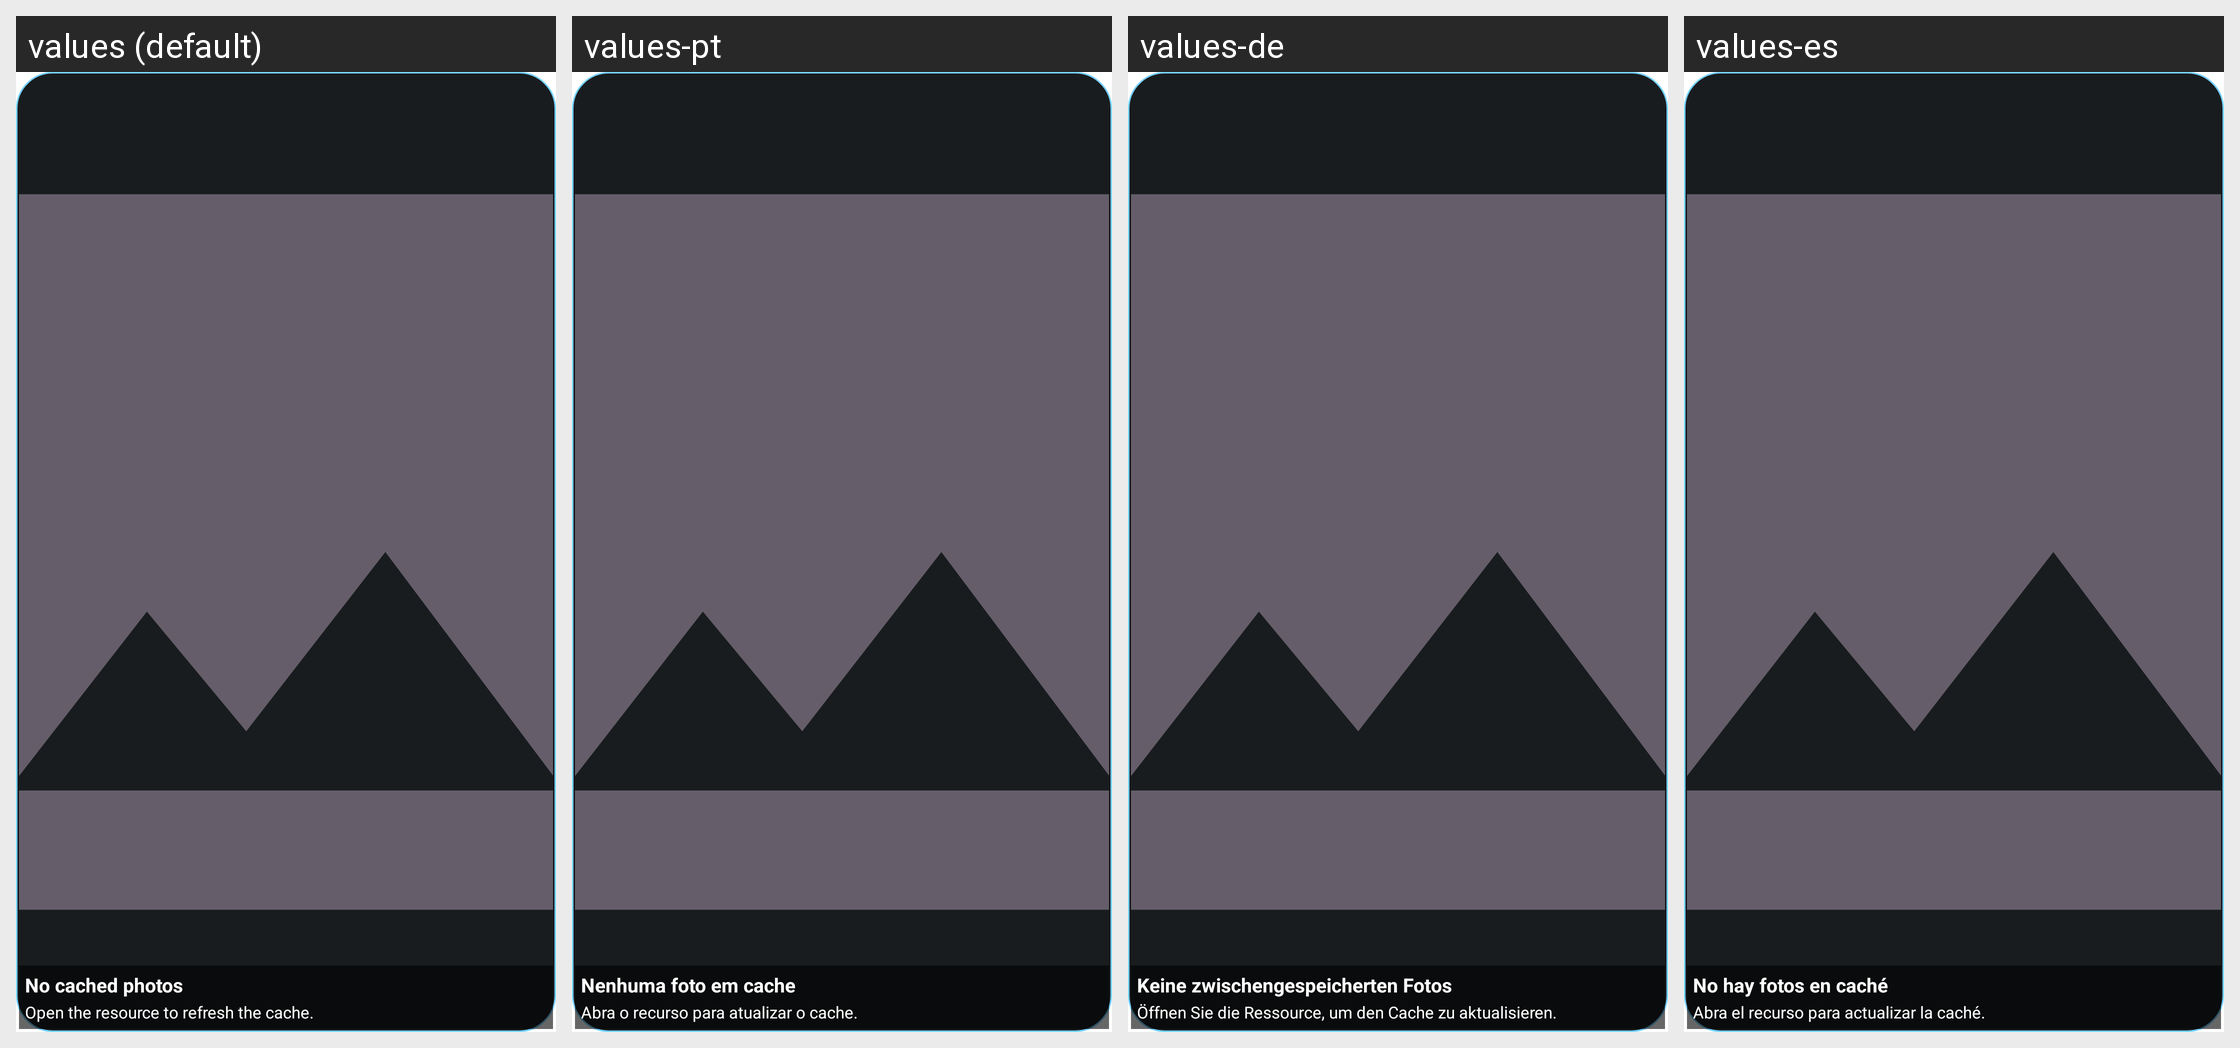

Here is an Android app screen in its default locale and in the app's own translations. Write out the translated-string differences for the strings that appear on this screen.
Android screen res/layout/widget_random_photo_frame.xml rendered under 4 locales, left to right: values (default), values-pt, values-de, values-es. Device: Nexus 5 (rendered at 1080×1920; each locale shown at half size, 540×960, under a caption strip naming it); theme Theme.FastMediaSorter.
Other locales in the repository, not shown: values-ar, values-bn, values-fr, values-hi, values-it, values-ru, values-uk, values-ur.
Strings drawn on this screen, with the default value and each locale's value (text and hints the layout hard-codes, and strings that could not be matched under every locale, appear in the picture but are not listed):

widget_random_photo_frame_empty_title
  values: No cached photos
  values-pt: Nenhuma foto em cache
  values-de: Keine zwischengespeicherten Fotos
  values-es: No hay fotos en caché

widget_random_photo_frame_empty_subtitle
  values: Open the resource to refresh the cache.
  values-pt: Abra o recurso para atualizar o cache.
  values-de: Öffnen Sie die Ressource, um den Cache zu aktualisieren.
  values-es: Abra el recurso para actualizar la caché.
